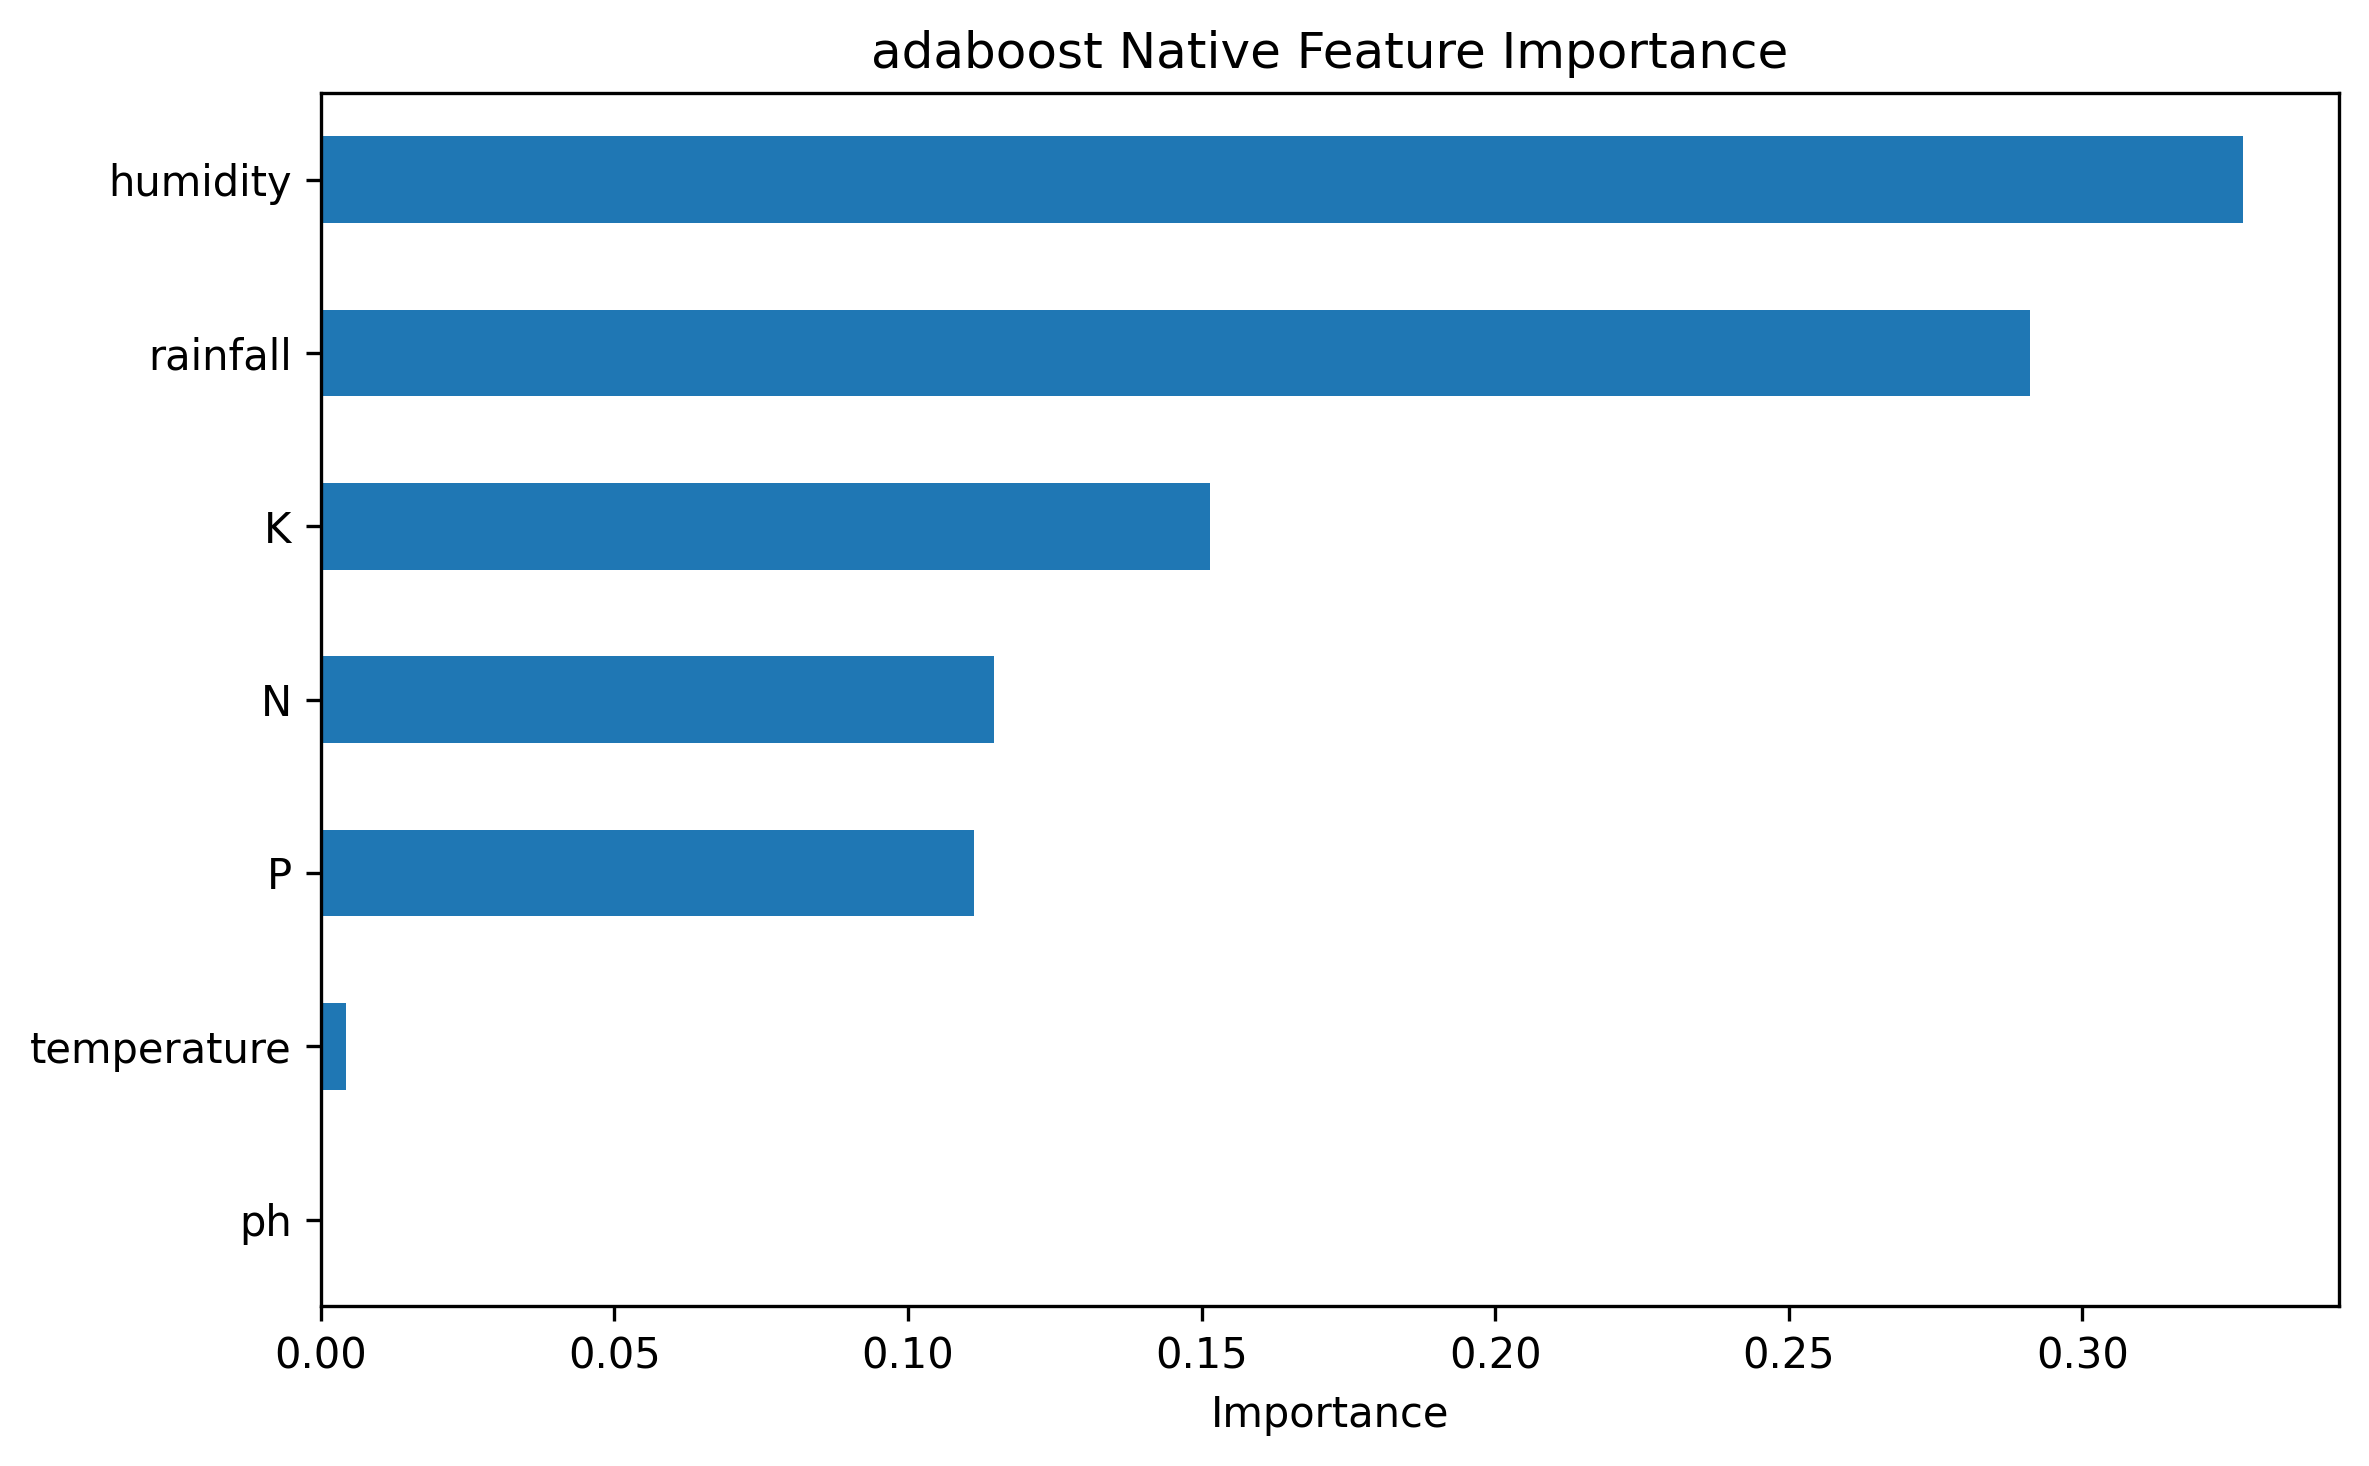

Data behind this chart, as committed beside it:
, importance
ph, 0.0
temperature, 0.004227
P, 0.1113
N, 0.1147
K, 0.1514
rainfall, 0.2911
humidity, 0.3274
